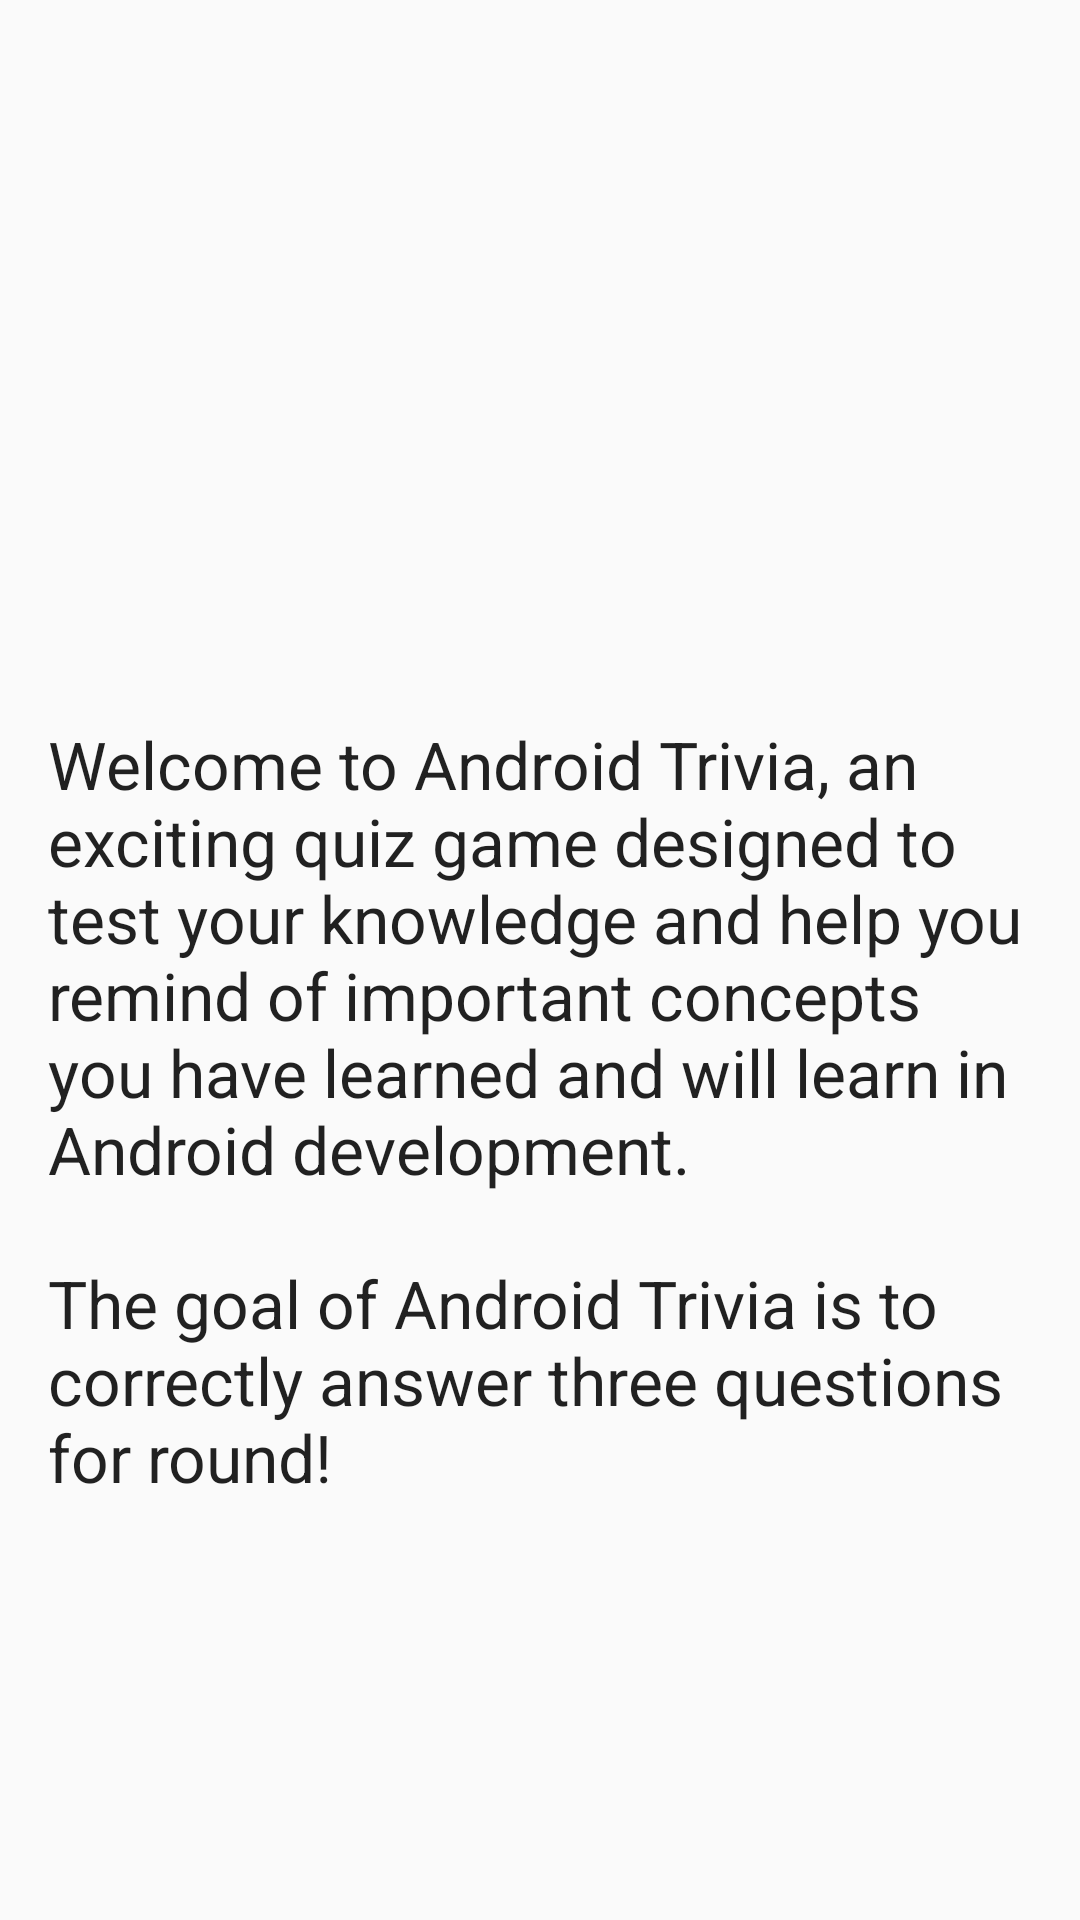

Reconstruct the res/layout file that produces this screen, plus the resources it refers to.
<!-- AndroidManifest.xml: application theme Theme.AppCompat.Light.DarkActionBar -->
<!-- res/layout/fragment_about.xml -->
<?xml version="1.0" encoding="utf-8"?>
<ScrollView xmlns:android="http://schemas.android.com/apk/res/android"
    xmlns:app="http://schemas.android.com/apk/res-auto"
    xmlns:tools="http://schemas.android.com/tools"
    android:layout_width="match_parent"
    android:layout_height="match_parent"
    tools:context=".AboutFragment">

    <androidx.constraintlayout.widget.ConstraintLayout
        android:layout_width="match_parent"
        android:layout_height="wrap_content">

        <ImageView
            android:id="@+id/img_question"
            android:layout_width="0dp"
            android:layout_height="@dimen/img_header_height"
            android:layout_marginHorizontal="@dimen/default_margin"
            android:layout_marginTop="@dimen/default_margin"
            android:src="@drawable/about_android_trivia"
            app:layout_constraintEnd_toEndOf="parent"
            app:layout_constraintStart_toStartOf="parent"
            app:layout_constraintTop_toTopOf="parent" />

        <TextView
            android:layout_width="0dp"
            android:layout_height="wrap_content"
            android:layout_marginTop="@dimen/larger_margin"
            android:text="@string/about_text"
            android:textAppearance="@style/TextAppearance.AppCompat.Large"
            app:layout_constraintBottom_toBottomOf="parent"
            app:layout_constraintEnd_toEndOf="@+id/img_question"
            app:layout_constraintStart_toStartOf="@+id/img_question"
            app:layout_constraintTop_toBottomOf="@+id/img_question" />


    </androidx.constraintlayout.widget.ConstraintLayout>

</ScrollView>
<!-- resources referenced by this layout -->
<resources>
  <dimen name="default_margin">16dp</dimen>
  <dimen name="img_header_height">192dp</dimen>
  <dimen name="larger_margin">32dp</dimen>
  <string name="about_text">Welcome to Android Trivia, an exciting quiz game designed to test your knowledge and help you remind of important concepts you have learned and will learn in Android development.
          \n\nThe goal of Android Trivia is to correctly answer three questions for round!\n</string>
</resources>
